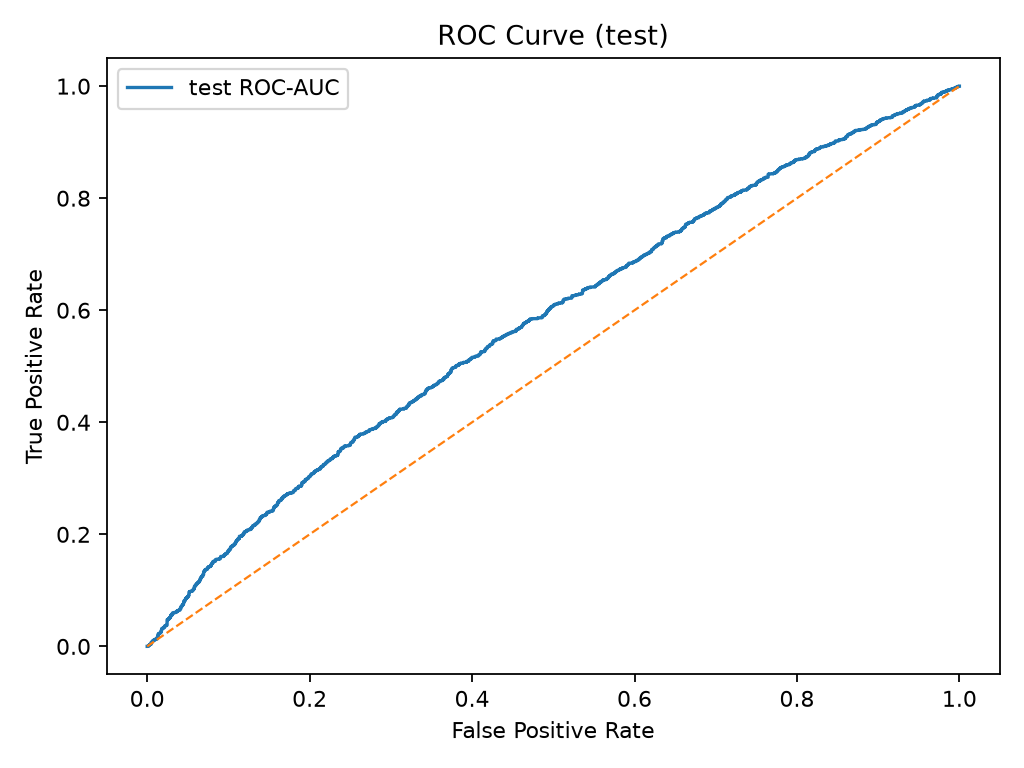

The table this chart was drawn from, first rows:
fpr, tpr, threshold
0.000000000000000000e+00, 0.000000000000000000e+00, inf
5.000000000000000104e-04, 0.000000000000000000e+00, 7.838646769523620605e-01
1.000000000000000021e-03, 0.000000000000000000e+00, 7.387682795524597168e-01
1.000000000000000021e-03, 5.000000000000000104e-04, 7.338037490844726562e-01
1.500000000000000031e-03, 5.000000000000000104e-04, 7.334643006324768066e-01
1.500000000000000031e-03, 1.500000000000000031e-03, 7.215682864189147949e-01
2.500000000000000052e-03, 1.500000000000000031e-03, 7.152713537216186523e-01
2.500000000000000052e-03, 2.500000000000000052e-03, 7.137198448181152344e-01
3.000000000000000062e-03, 2.500000000000000052e-03, 7.115708589553833008e-01
3.000000000000000062e-03, 3.500000000000000073e-03, 7.055642008781433105e-01
4.000000000000000083e-03, 3.500000000000000073e-03, 7.049799561500549316e-01
4.000000000000000083e-03, 4.000000000000000083e-03, 7.045773863792419434e-01
5.000000000000000104e-03, 4.000000000000000083e-03, 7.007592320442199707e-01
5.000000000000000104e-03, 7.499999999999999722e-03, 6.933395266532897949e-01
6.000000000000000125e-03, 7.499999999999999722e-03, 6.920526623725891113e-01
6.000000000000000125e-03, 8.000000000000000167e-03, 6.909675002098083496e-01
6.499999999999999702e-03, 8.000000000000000167e-03, 6.909109354019165039e-01
6.499999999999999702e-03, 8.999999999999999320e-03, 6.898378133773803711e-01
7.000000000000000146e-03, 8.999999999999999320e-03, 6.881899833679199219e-01
7.000000000000000146e-03, 1.050000000000000065e-02, 6.876990199089050293e-01
8.000000000000000167e-03, 1.050000000000000065e-02, 6.867187619209289551e-01
8.000000000000000167e-03, 1.099999999999999936e-02, 6.849442124366760254e-01
8.500000000000000611e-03, 1.099999999999999936e-02, 6.847348809242248535e-01
8.500000000000000611e-03, 1.149999999999999981e-02, 6.838134527206420898e-01
8.999999999999999320e-03, 1.149999999999999981e-02, 6.837378144264221191e-01
8.999999999999999320e-03, 1.200000000000000025e-02, 6.821455955505371094e-01
1.000000000000000021e-02, 1.200000000000000025e-02, 6.814999580383300781e-01
1.000000000000000021e-02, 1.299999999999999940e-02, 6.794196963310241699e-01
1.200000000000000025e-02, 1.299999999999999940e-02, 6.786949634552001953e-01
1.200000000000000025e-02, 1.400000000000000029e-02, 6.773598194122314453e-01
1.250000000000000069e-02, 1.400000000000000029e-02, 6.769526004791259766e-01
1.250000000000000069e-02, 1.700000000000000122e-02, 6.732063889503479004e-01
1.299999999999999940e-02, 1.700000000000000122e-02, 6.730158329010009766e-01
1.299999999999999940e-02, 1.899999999999999953e-02, 6.707096099853515625e-01
1.349999999999999985e-02, 1.899999999999999953e-02, 6.700550317764282227e-01
1.349999999999999985e-02, 2.199999999999999872e-02, 6.691328287124633789e-01
1.400000000000000029e-02, 2.199999999999999872e-02, 6.690253615379333496e-01
1.400000000000000029e-02, 2.249999999999999917e-02, 6.684151887893676758e-01
1.499999999999999944e-02, 2.249999999999999917e-02, 6.682114005088806152e-01
1.499999999999999944e-02, 2.299999999999999961e-02, 6.681388616561889648e-01
1.549999999999999989e-02, 2.299999999999999961e-02, 6.681187748908996582e-01
1.549999999999999989e-02, 2.400000000000000050e-02, 6.675425171852111816e-01
1.600000000000000033e-02, 2.400000000000000050e-02, 6.662012338638305664e-01
1.600000000000000033e-02, 2.450000000000000094e-02, 6.659638881683349609e-01
1.650000000000000078e-02, 2.450000000000000094e-02, 6.646436452865600586e-01
1.650000000000000078e-02, 2.500000000000000139e-02, 6.644812226295471191e-01
1.700000000000000122e-02, 2.500000000000000139e-02, 6.644079089164733887e-01
1.700000000000000122e-02, 2.699999999999999969e-02, 6.632130742073059082e-01
1.750000000000000167e-02, 2.699999999999999969e-02, 6.629984378814697266e-01
1.750000000000000167e-02, 2.949999999999999845e-02, 6.622277498245239258e-01
1.799999999999999864e-02, 2.949999999999999845e-02, 6.616148352622985840e-01
1.799999999999999864e-02, 3.200000000000000067e-02, 6.611357927322387695e-01
1.949999999999999997e-02, 3.200000000000000067e-02, 6.607912778854370117e-01
1.949999999999999997e-02, 3.300000000000000155e-02, 6.596539616584777832e-01
2.050000000000000086e-02, 3.300000000000000155e-02, 6.596002578735351562e-01
2.050000000000000086e-02, 3.400000000000000244e-02, 6.591612100601196289e-01
2.100000000000000130e-02, 3.400000000000000244e-02, 6.591454744338989258e-01
2.100000000000000130e-02, 3.500000000000000333e-02, 6.587102413177490234e-01
2.149999999999999828e-02, 3.500000000000000333e-02, 6.584796905517578125e-01
2.149999999999999828e-02, 3.599999999999999728e-02, 6.583579182624816895e-01
... 1,933 more rows
